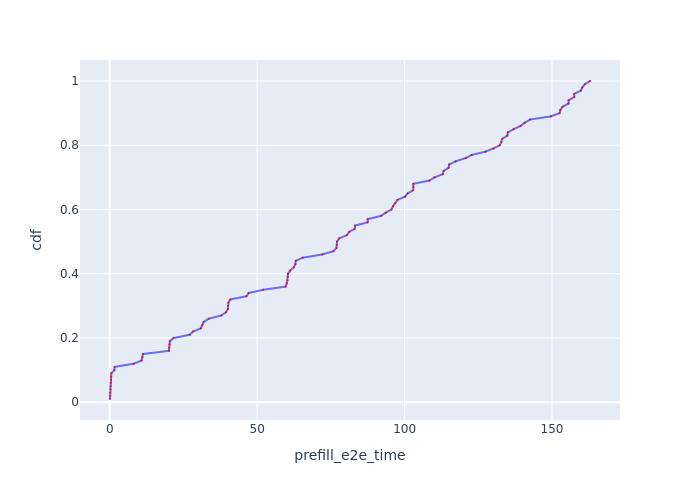

Source data for this figure (header and first rows):
Request Id, prefill_e2e_time, cdf
0_7, 0.09054, 0.01
0_8, 0.1176, 0.02
0_6, 0.1477, 0.03
0_9, 0.233, 0.04
0_5, 0.2477, 0.05
0_4, 0.3477, 0.06
0_2, 0.4456, 0.07
0_3, 0.4477, 0.08
0_1, 0.5456, 0.09
0_11, 1.578, 0.1
0_10, 1.678, 0.11
0_12, 8.188, 0.12
0_13, 10.82, 0.13
0_14, 11.07, 0.14
0_15, 11.24, 0.15
0_19, 20.08, 0.16
0_18, 20.18, 0.17
0_17, 20.28, 0.18
0_16, 20.38, 0.19
0_20, 21.68, 0.2
0_21, 27.13, 0.21
0_22, 28.23, 0.22
0_23, 30.9, 0.23
0_24, 31.38, 0.24
0_25, 31.87, 0.25
0_26, 33.58, 0.26
0_27, 37.83, 0.27
0_28, 39.4, 0.28
0_29, 40.06, 0.29
0_31, 40.14, 0.3
0_30, 40.24, 0.31
0_32, 40.92, 0.32
0_33, 46.38, 0.33
0_34, 47.11, 0.34
0_35, 52.04, 0.35
0_36, 59.68, 0.36
0_37, 60.1, 0.37
0_38, 60.27, 0.38
0_40, 60.35, 0.39
0_39, 60.45, 0.4
0_41, 61.17, 0.41
0_42, 62.4, 0.42
0_43, 62.99, 0.43
0_44, 63.08, 0.44
0_45, 65.46, 0.45
0_46, 72.1, 0.46
0_47, 75.83, 0.47
0_48, 76.9, 0.48
0_49, 76.99, 0.49
0_50, 77.09, 0.5
0_51, 77.82, 0.51
0_52, 80.41, 0.52
0_53, 81.21, 0.53
0_54, 83.12, 0.54
0_55, 83.22, 0.55
0_56, 87.47, 0.56
0_57, 87.48, 0.57
0_58, 91.97, 0.58
0_59, 93.61, 0.59
0_60, 95.56, 0.6
... 40 more rows
